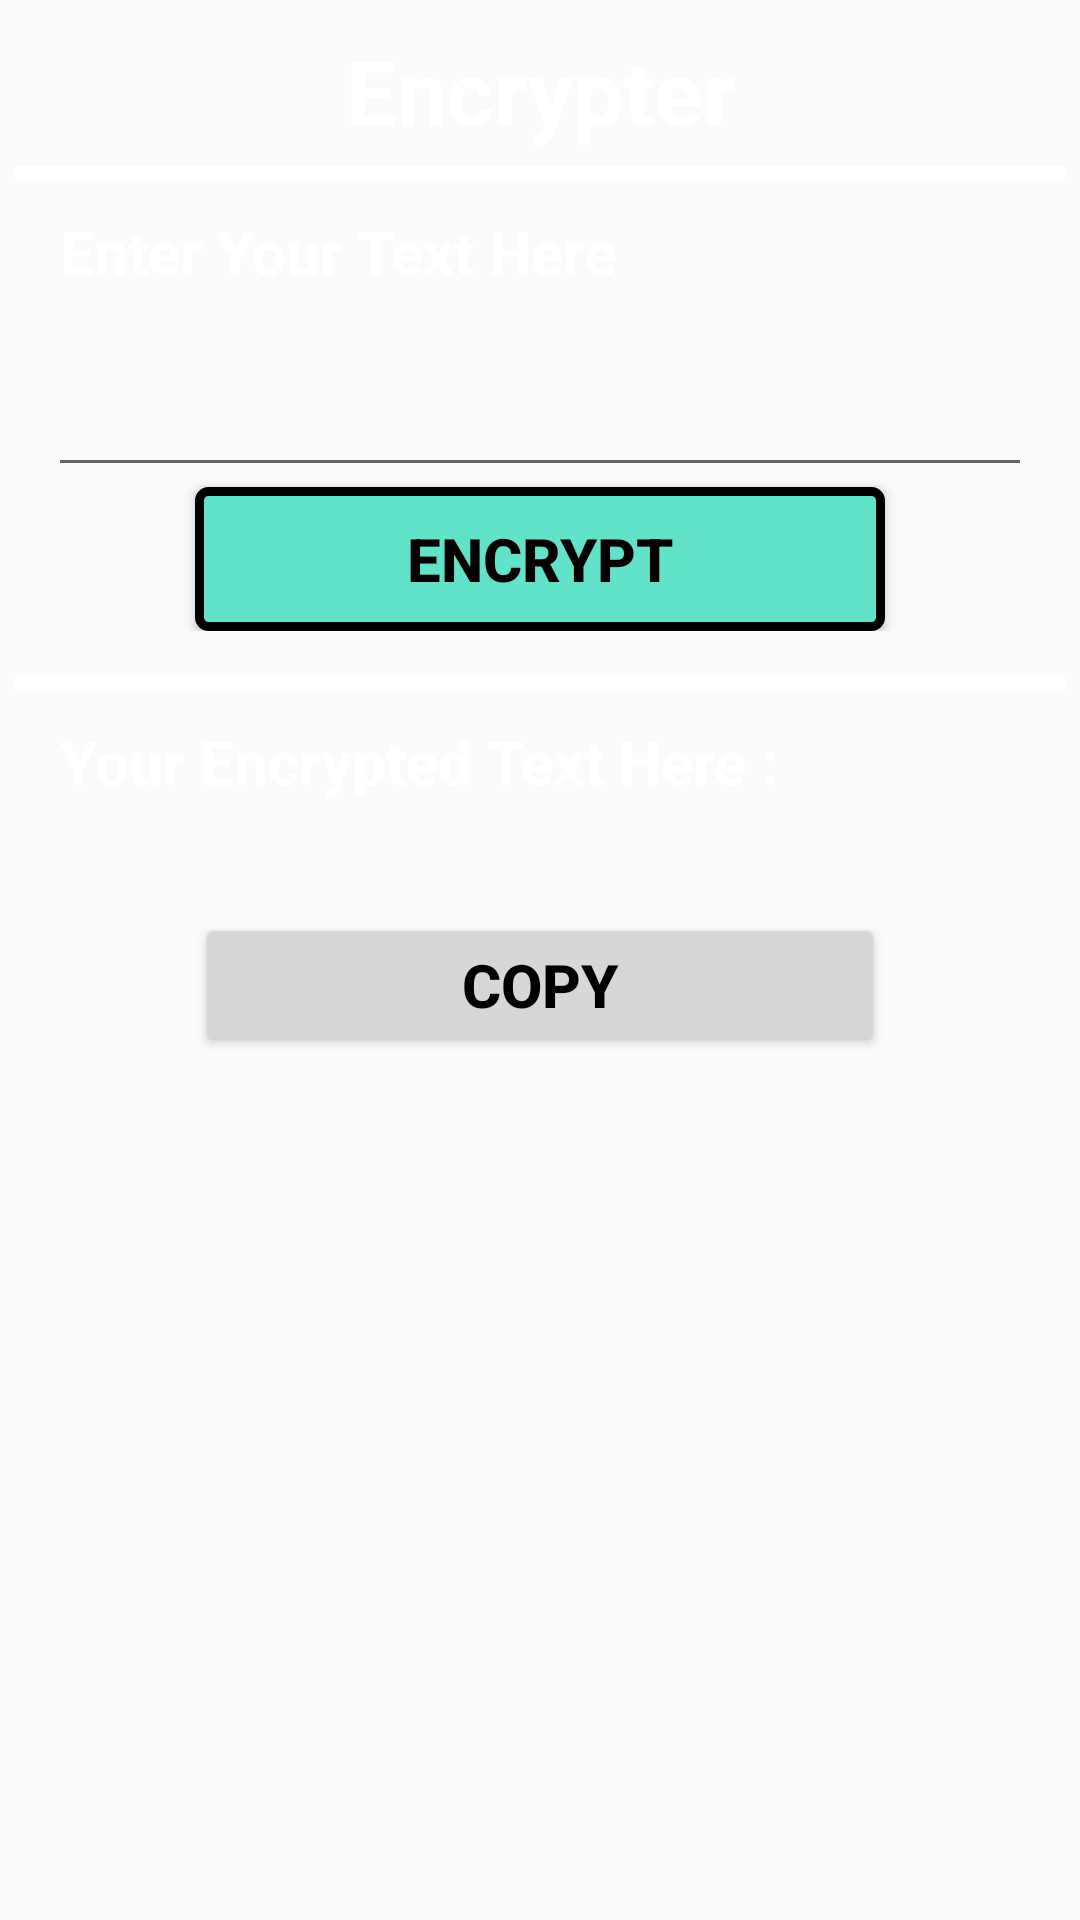

Android layout source for this screen:
<!-- AndroidManifest.xml: application theme Theme.Cryptode -->
<!-- res/layout/activity_encoder.xml -->
<?xml version="1.0" encoding="utf-8"?>
<ScrollView xmlns:android="http://schemas.android.com/apk/res/android"
    xmlns:app="http://schemas.android.com/apk/res-auto"
    xmlns:tools="http://schemas.android.com/tools"
    android:layout_width="match_parent"
    android:layout_height="match_parent"
    android:background="@drawable/app_background"
    android:orientation="vertical"
    tools:context=".Encoder">

    <LinearLayout
        android:layout_width="match_parent"
        android:layout_height="wrap_content"
        android:orientation="vertical"
        android:layout_margin="5dp">

        <LinearLayout
            android:layout_width="match_parent"
            android:layout_height="wrap_content"
            android:orientation="vertical"
            android:layout_marginTop="5dp">

            <TextView
                android:layout_width="match_parent"
                android:layout_height="wrap_content"
                android:gravity="center"
                android:text="Encrypter"
                android:textSize="30sp"
                android:textStyle="bold"
                android:textColor="@color/white"/>

        </LinearLayout>

        <LinearLayout
            android:layout_width="match_parent"
            android:layout_height="wrap_content"
            android:orientation="vertical"
            android:gravity="center"
            android:layout_marginTop="5dp">

            <View
                android:layout_width="wrap_content"
                android:layout_height="5dp"
                android:id="@+id/divider1"
                android:background="@color/white"/>

        </LinearLayout>

        <LinearLayout
            android:layout_width="match_parent"
            android:layout_height="wrap_content"
            android:orientation="vertical"
            android:layout_marginTop="5dp"
            android:layout_marginLeft="15dp"
            android:layout_marginRight="15dp">

            <TextView
                android:layout_width="match_parent"
                android:layout_height="wrap_content"
                android:text="Enter Your Text Here"
                android:textStyle="bold"
                android:textColor="@color/white"
                android:textSize="20sp"
                android:layout_marginTop="5dp"
                android:layout_gravity="left"/>

            <EditText
                android:layout_width="360dp"
                android:layout_height="60dp"
                android:layout_gravity="center"
                android:textSize="20sp"
                android:layout_marginTop="5dp"
                android:textColor="@color/white"
                android:id="@+id/etenc"/>


            <Button
                android:layout_width="230dp"
                android:layout_height="wrap_content"
                android:textSize="20sp"
                android:text="Encrypt"
                android:background="@drawable/btnoutline"
                android:layout_gravity="center"
                android:textStyle="bold"
                android:textColor="@color/black"
                android:onClick="enc"/>

        </LinearLayout>

        <LinearLayout
            android:layout_width="match_parent"
            android:layout_height="wrap_content"
            android:orientation="vertical"
            android:layout_gravity="center"
            android:layout_marginTop="15dp">

            <View
                android:layout_width="wrap_content"
                android:layout_height="5dp"
                android:id="@+id/divider2"
                android:background="@color/white"/>

        </LinearLayout>

        <LinearLayout
            android:layout_width="wrap_content"
            android:layout_height="wrap_content"
            android:orientation="vertical"
            android:layout_marginTop="5dp"
            android:layout_marginLeft="15dp"
            android:layout_marginRight="15dp">

            <TextView
                android:layout_width="wrap_content"
                android:layout_height="wrap_content"
                android:text="Your Encrypted Text Here : "
                android:textStyle="bold"
                android:textColor="@color/white"
                android:textSize="20sp"
                android:layout_marginTop="5dp"
                android:layout_gravity="left"/>

            <TextView
                android:id="@+id/enctv"
                android:layout_width="wrap_content"
                android:layout_height="wrap_content"
                android:textSize="20sp"
                android:textColor="@color/white"
                android:layout_marginTop="5dp"
                android:layout_gravity="left"/>


        </LinearLayout>

        <LinearLayout
            android:layout_width="match_parent"
            android:layout_height="wrap_content"
            android:orientation="vertical"
            android:layout_marginTop="5dp"
            android:layout_marginLeft="15dp"
            android:layout_marginRight="15dp">

            <Button
                android:id="@+id/btndcp2"
                android:layout_width="230dp"
                android:layout_height="wrap_content"
                android:layout_gravity="center"
                android:text="Copy"
                android:textStyle="bold"
                android:textSize="20sp"
                android:textColor="@color/black"
                android:onClick="cp2"/>

        </LinearLayout>

    </LinearLayout>


</ScrollView>
<!-- resources referenced by this layout -->
<resources>
  <color name="black">#FF000000</color>
  <color name="white">#FFFFFFFF</color>
  <!-- drawable btnoutline (drawable) -->
  <?xml version="1.0" encoding="utf-8"?>
  <shape xmlns:android="http://schemas.android.com/apk/res/android"
      android:shape="rectangle">
  
      <stroke
          android:width="3dp"
          android:color="@color/black"/>
      <corners
          android:radius="3dp"/>
      <solid
          android:color="#62E3C9"/>
  
  
  </shape>
  <style name="Theme.Cryptode" parent="Theme.AppCompat.Light.NoActionBar">
          
          <item name="colorPrimary">@color/purple_500</item>
          <item name="colorPrimaryVariant">@color/purple_700</item>
          <item name="colorOnPrimary">@color/white</item>
          
          <item name="colorSecondary">@color/teal_200</item>
          <item name="colorSecondaryVariant">@color/teal_700</item>
          <item name="colorOnSecondary">@color/black</item>
          
          <item name="android:statusBarColor">?attr/colorPrimaryVariant</item>
          
      </style>
  <color name="purple_500">#88F1DC</color>
  <color name="purple_700">#FF3700B3</color>
  <color name="teal_200">#FF03DAC5</color>
  <color name="teal_700">#FF018786</color>
</resources>
